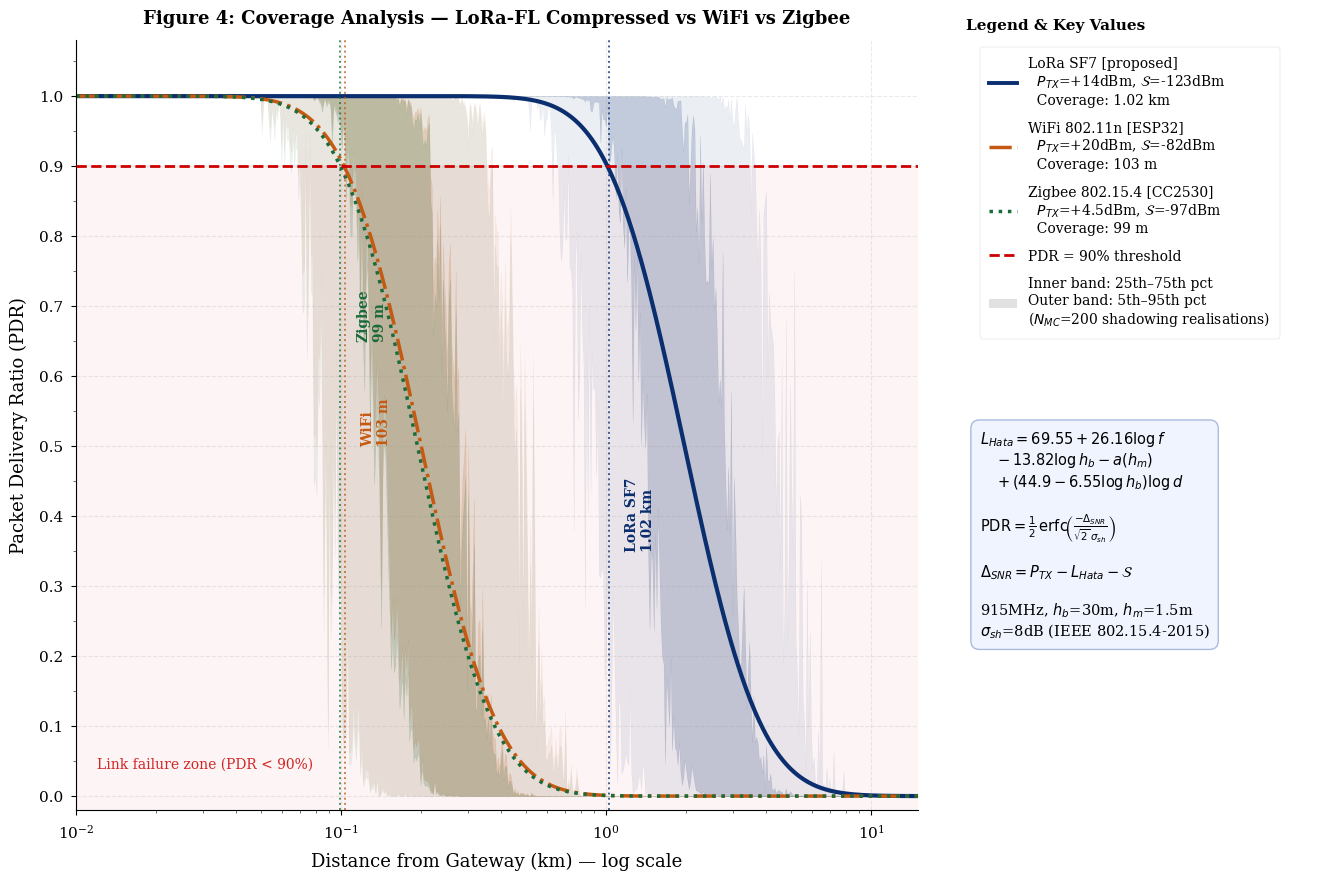

Write the Python code that produced this figure.
"""
Figure 3 — Coverage Analysis
PDR vs Distance — LoRa SF7, WiFi, Zigbee
No SF12, no table, simple title
Visually richer uncertainty bands
"""

import numpy as np
import matplotlib
matplotlib.use('Agg')
import matplotlib.pyplot as plt
import matplotlib.gridspec as gridspec
from matplotlib.ticker import MultipleLocator
from matplotlib.lines import Line2D
from matplotlib.patches import Patch
from scipy.special import erfc

np.random.seed(42)

# ── Propagation model ─────────────────────────────────────────────
F_MHZ = 915.0
H_B   = 30.0
H_M   = 1.5
SIGMA = 8.0
N_MC  = 200   # more realisations for richer bands

def hata(d_m, hb=H_B):
    d_km = np.maximum(d_m/1000, 0.001)
    a_hm = ((1.1*np.log10(F_MHZ)-0.7)*H_M
             -(1.56*np.log10(F_MHZ)-0.8))
    return (69.55+26.16*np.log10(F_MHZ)
            -13.82*np.log10(hb)-a_hm
            +(44.9-6.55*np.log10(hb))*np.log10(d_km))

def pdr(margin, sigma=SIGMA):
    return 0.5*erfc(-margin/(np.sqrt(2)*sigma))

def coverage_limit(d, p, thresh=0.90):
    idx = np.where(p < thresh)[0]
    return d[idx[0]] if len(idx)>0 else d[-1]

# Radio parameters
LORA_TX=14.0; LORA_S7=-123.0
WIFI_TX=20.0; WIFI_S=-82.0
ZB_TX=4.5;   ZB_S=-97.0

# Start from 10m to remove awkward gap at start
d_m    = np.logspace(1, np.log10(15000), 600)
PL     = hata(d_m)

m_sf7  = LORA_TX - PL - LORA_S7
m_wifi = WIFI_TX - PL - WIFI_S
m_zb   = ZB_TX   - PL - ZB_S

P_sf7  = pdr(m_sf7)
P_wifi = pdr(m_wifi)
P_zb   = pdr(m_zb)

D_sf7  = coverage_limit(d_m, P_sf7)
D_wifi = coverage_limit(d_m, P_wifi)
D_zb   = coverage_limit(d_m, P_zb)

print(f"Coverage: SF7={D_sf7:.0f}m  WiFi={D_wifi:.0f}m  Zigbee={D_zb:.0f}m")

# MC bands — richer with 200 realisations, multiple percentiles
sh = np.random.normal(0, SIGMA, (N_MC, len(d_m)))

def mc_percentiles(margin):
    mc = np.array([pdr(margin+sh[i], sigma=3) for i in range(N_MC)])
    return (np.percentile(mc, 5,  axis=0),
            np.percentile(mc, 25, axis=0),
            np.percentile(mc, 75, axis=0),
            np.percentile(mc, 95, axis=0))

sf7_p5, sf7_p25, sf7_p75, sf7_p95   = mc_percentiles(m_sf7)
wifi_p5, wifi_p25, wifi_p75, wifi_p95 = mc_percentiles(m_wifi)
zb_p5,  zb_p25,  zb_p75,  zb_p95    = mc_percentiles(m_zb)

# ── Style ─────────────────────────────────────────────────────────
try: plt.style.use('seaborn-v0_8-paper')
except: pass
plt.rcParams.update({
    'font.family'      : 'DejaVu Serif',
    'font.size'        : 12,
    'axes.labelsize'   : 13,
    'axes.titlesize'   : 13,
    'xtick.labelsize'  : 11,
    'ytick.labelsize'  : 11,
    'axes.grid'        : True,
    'grid.alpha'       : 0.20,
    'grid.linestyle'   : '--',
    'grid.color'       : '#999999',
    'axes.spines.top'  : False,
    'axes.spines.right': False,
})

C_SF7  = '#0a2e6e'
C_WIFI = '#c65911'
C_ZB   = '#1a6b3a'

# ── Layout ────────────────────────────────────────────────────────
fig = plt.figure(figsize=(16, 10))
fig.patch.set_facecolor('white')
gs  = gridspec.GridSpec(1, 2, figure=fig,
                        width_ratios=[2.4, 1.0],
                        wspace=0.08)
ax   = fig.add_subplot(gs[0])
ax_r = fig.add_subplot(gs[1])
ax_r.axis('off')

# ── Richer uncertainty bands — 2 layers each ─────────────────────
# Outer band 5-95 percentile (very faint)
ax.fill_between(d_m/1000, sf7_p5,  sf7_p95,  color=C_SF7,  alpha=0.08)
ax.fill_between(d_m/1000, wifi_p5, wifi_p95, color=C_WIFI, alpha=0.08)
ax.fill_between(d_m/1000, zb_p5,   zb_p95,   color=C_ZB,   alpha=0.08)

# Inner band 25-75 percentile (more visible)
ax.fill_between(d_m/1000, sf7_p25,  sf7_p75,  color=C_SF7,  alpha=0.18)
ax.fill_between(d_m/1000, wifi_p25, wifi_p75, color=C_WIFI, alpha=0.18)
ax.fill_between(d_m/1000, zb_p25,   zb_p75,   color=C_ZB,   alpha=0.18)

# ── PDR curves ────────────────────────────────────────────────────
ax.semilogx(d_m/1000, P_sf7,  color=C_SF7,  lw=3.0, ls='-')
ax.semilogx(d_m/1000, P_wifi, color=C_WIFI, lw=2.5, ls='-.')
ax.semilogx(d_m/1000, P_zb,   color=C_ZB,   lw=2.5, ls=':')

# ── PDR=90% threshold ─────────────────────────────────────────────
ax.axhline(0.90, color='#cc0000', lw=2.0, ls='--', zorder=5)
ax.axhspan(-0.02, 0.90, alpha=0.04, color='#cc0000')
ax.text(0.012, 0.04, 'Link failure zone (PDR < 90%)',
        fontsize=10, color='#cc0000', alpha=0.85)

# ── Coverage limit verticals ──────────────────────────────────────
for d_lim, col, lbl, yoff in [
    (D_sf7/1000,  C_SF7,  f'LoRa SF7\n{D_sf7/1000:.2f} km', 0.35),
    (D_wifi/1000, C_WIFI, f'WiFi\n{D_wifi:.0f} m',           0.50),
    (D_zb/1000,   C_ZB,   f'Zigbee\n{D_zb:.0f} m',           0.65),
]:
    ax.axvline(d_lim, color=col, lw=1.4, ls=':', alpha=0.75)
    ax.text(d_lim*1.15, yoff, lbl,
            color=col, fontsize=10, fontweight='bold',
            rotation=90, va='bottom')

# ── Axes ──────────────────────────────────────────────────────────
ax.set_xlabel('Distance from Gateway (km) — log scale', labelpad=8)
ax.set_ylabel('Packet Delivery Ratio (PDR)', labelpad=8)
ax.set_title(
    'Figure 4: Coverage Analysis — LoRa-FL Compressed vs WiFi vs Zigbee',
    pad=12, fontsize=13, fontweight='bold')

ax.set_xlim(d_m[0]/1000, d_m[-1]/1000)
ax.set_ylim(-0.02, 1.08)
ax.set_yticks(np.arange(0, 1.1, 0.1))
ax.yaxis.set_minor_locator(MultipleLocator(0.05))

# ── Right panel ───────────────────────────────────────────────────
# Legend top
leg_items = [
    Line2D([0],[0], color=C_SF7,  lw=2.8, ls='-',
           label=f'LoRa SF7 [proposed]\n'
                 f'  $P_{{TX}}$=+{LORA_TX:.0f}dBm, '
                 f'$\\mathcal{{S}}$={LORA_S7:.0f}dBm\n'
                 f'  Coverage: {D_sf7/1000:.2f} km'),
    Line2D([0],[0], color=C_WIFI, lw=2.5, ls='-.',
           label=f'WiFi 802.11n [ESP32]\n'
                 f'  $P_{{TX}}$=+{WIFI_TX:.0f}dBm, '
                 f'$\\mathcal{{S}}$={WIFI_S:.0f}dBm\n'
                 f'  Coverage: {D_wifi:.0f} m'),
    Line2D([0],[0], color=C_ZB,   lw=2.5, ls=':',
           label=f'Zigbee 802.15.4 [CC2530]\n'
                 f'  $P_{{TX}}$=+{ZB_TX:.1f}dBm, '
                 f'$\\mathcal{{S}}$={ZB_S:.0f}dBm\n'
                 f'  Coverage: {D_zb:.0f} m'),
    Line2D([0],[0], color='#cc0000', lw=2.0, ls='--',
           label='PDR = 90% threshold'),
    Patch(facecolor='#888888', alpha=0.25,
          label='Inner band: 25th–75th pct\nOuter band: 5th–95th pct\n'
                r'($N_{MC}$=200 shadowing realisations)'),
]

ax_r.legend(handles=leg_items,
            loc='upper left',
            framealpha=0.96,
            fontsize=10,
            edgecolor='#cccccc',
            bbox_to_anchor=(0.02, 1.0),
            labelspacing=1.0,
            borderpad=0.7)

ax_r.set_title('Legend & Key Values',
               fontsize=11, loc='left', pad=8, fontweight='bold')

# Equation box — lower, no clash with legend
ax_r.text(0.04, 0.22,
    r'$L_{Hata} = 69.55 + 26.16\log f$' + '\n'
    r'$\quad - 13.82\log h_b - a(h_m)$' + '\n'
    r'$\quad + (44.9 - 6.55\log h_b)\log d$' + '\n\n'
    r'$\mathrm{PDR} = \frac{1}{2}\,\mathrm{erfc}'
    r'\!\left(\frac{-\Delta_{SNR}}{\sqrt{2}\,\sigma_{sh}}\right)$' + '\n\n'
    r'$\Delta_{SNR} = P_{TX} - L_{Hata} - \mathcal{S}$' + '\n\n'
    f'915MHz, $h_b$=30m, $h_m$=1.5m\n'
    r'$\sigma_{sh}$=8dB (IEEE 802.15.4-2015)',
    transform=ax_r.transAxes,
    fontsize=10.5, va='bottom', ha='left',
    bbox=dict(boxstyle='round,pad=0.6',
              fc='#f0f4ff', ec='#aabbdd', lw=1.0))

plt.savefig('Fig3_Range.pdf', format='pdf',
            bbox_inches='tight', dpi=300, facecolor='white')
plt.savefig('Fig3_Range.png', format='png',
            bbox_inches='tight', dpi=300, facecolor='white')
print('Figure 3 saved.')
plt.close()
